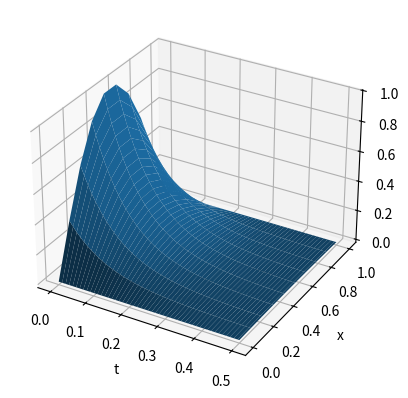

Reproduce this figure in Python.
from mpl_toolkits.mplot3d import Axes3D
import numpy as np
import matplotlib.pyplot as plt

x1=0
xr=1

t0=0
t1=0.5

nx=10
nt=100

dx=(xr-x1)/(nx-1)
dt=(t1-t0)/(nt-1)

x= np.zeros((nt,nx))
t= np.zeros((nt,nx))
u=np.zeros((nt,nx))

sig= dt/dx**2

for j in range(nx):
    for i in range(nt):
        x[i,j]= x1+j*dx
        t[i,j]= t0+i*dt
        
        
#initial condition setting
for i in range(nx):
    u[0,i]= np.sin(np.pi*x[1,i])

for i in range(nt-1):
    u[i+1,0]=0
    u[i+1,nx-1]=0
    
    for j in range(1,nx-1):
        u[i+1,j]=u[i,j]+sig*(u[i,j-1]-2*u[i,j]+u[i,j+1])

fig = plt.figure()
surf=fig.add_subplot(111,projection='3d')

surf.plot_surface(t,x,u)
surf.set_xlabel('t')
surf.set_ylabel('x')
surf.set_zlabel('u')

#plt.contourf(t,x,u)
#plt.xlabel('t')
#plt.ylabel('x')

plt.show()